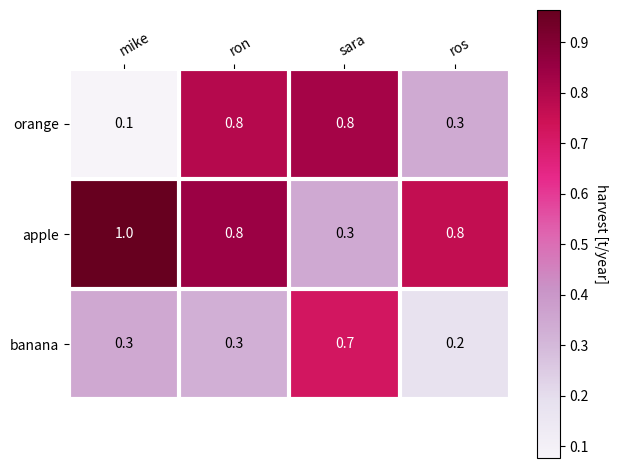

This chart was generated by the following Python code:
import matplotlib.pyplot as plt
import numpy as np
from matplotlib import ticker


def heatmap(data, row_labels, col_labels, ax=None,
            cbar_kw={}, cbarlabel="", **kwargs):
    """
    Create a heatmap from a numpy array and two lists of labels.

    Parameters
    ----------
    data
        A 2D numpy array of shape (N, M).
    row_labels
        A list or array of length N with the labels for the rows.
    col_labels
        A list or array of length M with the labels for the columns.
    ax
        A `matplotlib.axes.Axes` instance to which the heatmap is plotted.  If
        not provided, use current axes or create a new one.  Optional.
    cbar_kw
        A dictionary with arguments to `matplotlib.Figure.colorbar`.  Optional.
    cbarlabel
        The label for the colorbar.  Optional.
    **kwargs
        All other arguments are forwarded to `imshow`.
    """

    if not ax:
        ax = plt.gca()

    # Plot the heatmap
    im = ax.imshow(data, **kwargs)

    # Create colorbar
    cbar = ax.figure.colorbar(im, ax=ax, **cbar_kw)
    cbar.ax.set_ylabel(cbarlabel, rotation=-90, va="bottom")

    # We want to show all ticks...
    ax.set_xticks(np.arange(data.shape[1]))
    ax.set_yticks(np.arange(data.shape[0]))
    # ... and label them with the respective list entries.
    ax.set_xticklabels(col_labels)
    ax.set_yticklabels(row_labels)

    # Let the horizontal axes labeling appear on top.
    ax.tick_params(top=True, bottom=False,
                   labeltop=True, labelbottom=False)

    # Rotate the tick labels and set their alignment.
    plt.setp(ax.get_xticklabels(), rotation=30, ha="left",
             rotation_mode='anchor')

    # Turn spines off and create white grid.
    for edge, spine in ax.spines.items():
        spine.set_visible(False)

    ax.set_xticks(np.arange(data.shape[1] + 1) - .5, minor=True)
    ax.set_yticks(np.arange(data.shape[0] + 1) - .5, minor=True)
    ax.grid(which="minor", color="w", linestyle='-', linewidth=3)
    ax.tick_params(which="minor", bottom=False, left=False)

    return im, cbar


def annotate_heatmap(im, data=None, valfmt="{x:.2f}",
                     textcolors=["black", "white"],
                     threshold=None, **textkw):
    """
    A function to annotate a heatmap.

    Parameters
    ----------
    im
        The AxesImage to be labeled.
    data
        Data used to annotate.  If None, the image's data is used.  Optional.
    valfmt
        The format of the annotations inside the heatmap.  This should either
        use the string format method, e.g. "$ {x:.2f}", or be a
        `matplotlib.ticker.Formatter`.  Optional.
    textcolors
        A list or array of two color specifications.  The first is used for
        values below a threshold, the second for those above.  Optional.
    threshold
        Value in data units according to which the colors from textcolors are
        applied.  If None (the default) uses the middle of the colormap as
        separation.  Optional.
    **kwargs
        All other arguments are forwarded to each call to `text` used to create
        the text labels.
    """

    if not isinstance(data, (list, np.ndarray)):
        data = im.get_array()

    # Normalize the threshold to the images color range.
    if threshold is not None:
        threshold = im.norm(threshold)
    else:
        threshold = im.norm(data.max()) / 2.

    # Set default alignment to center, but allow it to be
    # overwritten by textkw.
    kw = dict(horizontalalignment="center",
              verticalalignment="center")
    kw.update(textkw)

    # Get the formatter in case a string is supplied
    if isinstance(valfmt, str):
        valfmt = ticker.StrMethodFormatter(valfmt)

    # Loop over the data and create a `Text` for each "pixel".
    # Change the text's color depending on the data.
    texts = []
    for i in range(data.shape[0]):
        for j in range(data.shape[1]):
            kw.update(color=textcolors[int(im.norm(data[i, j]) > threshold)])
            text = im.axes.text(j, i, valfmt(data[i, j], None), **kw)
            texts.append(text)

    return texts


if __name__ == "__main__":
    fig, ax = plt.subplots()

    vegetables = ["orange", "apple", "banana"]
    farmers = ["mike", "ron", "sara", "ros"]
    harvest = np.random.random((3, 4))

    im, cbar = heatmap(harvest, vegetables, farmers, ax=ax,
                       cmap="PuRd", cbarlabel="harvest [t/year]")
    texts = annotate_heatmap(im, valfmt="{x:.1f}")

    fig.tight_layout()
    plt.show()
